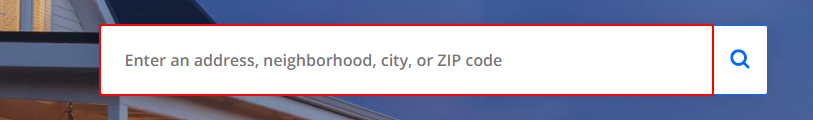
Workflow: Ch6683_Robot4_RealEstateWebScrappingRobot4

Step 1: type "[location+ "[k(enter)]"]" into the text box

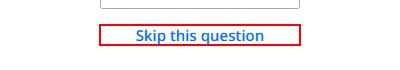
Step 2: click on the button 'Skip this question'

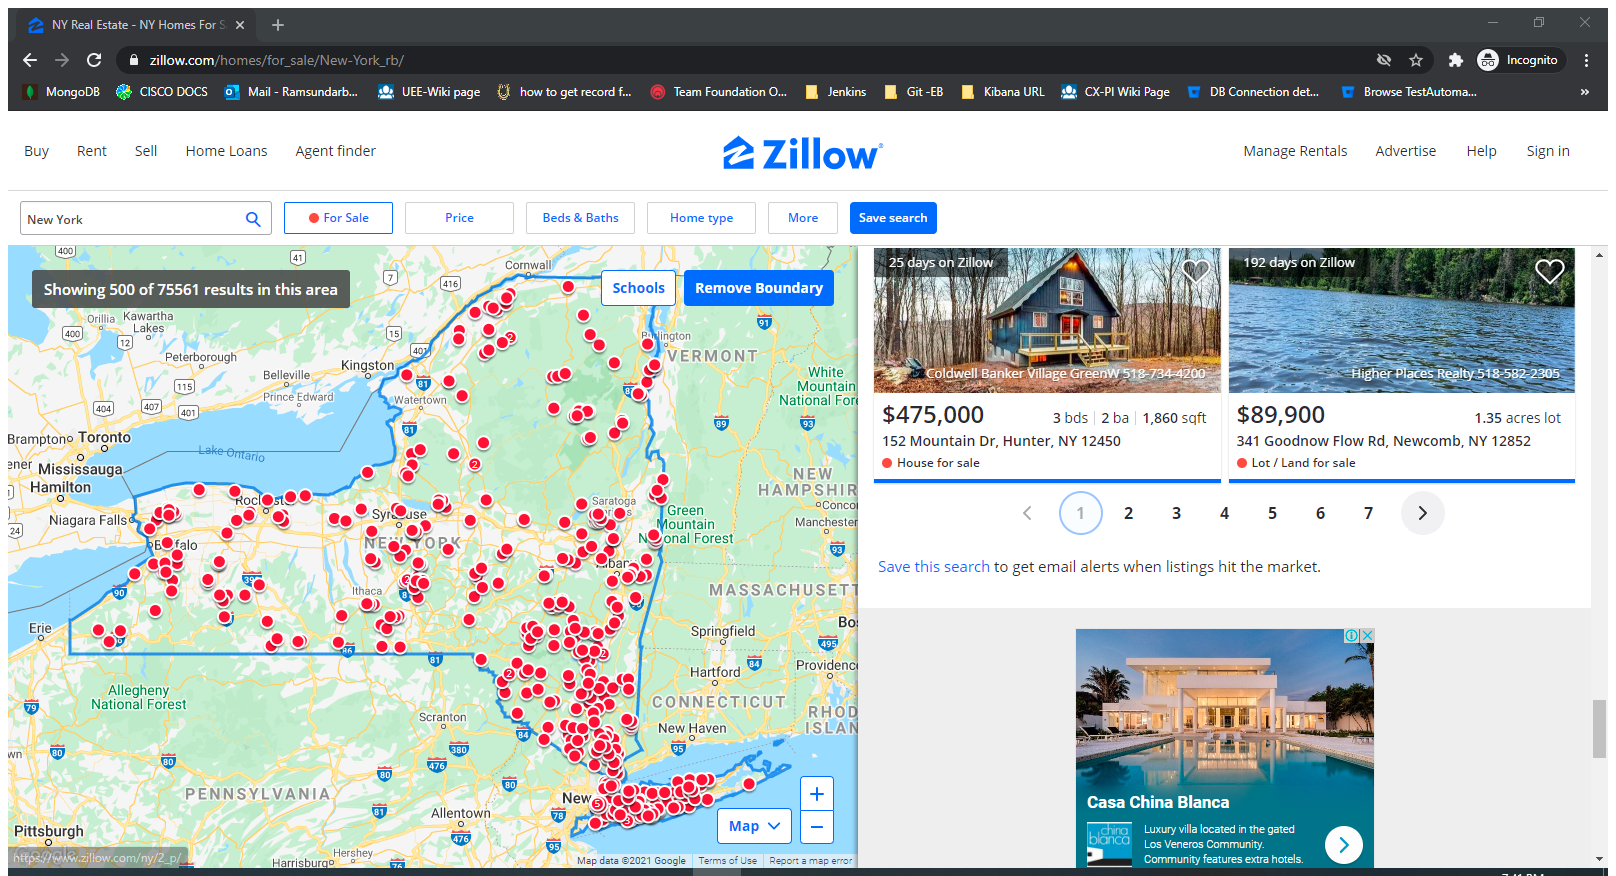
Step 3: Attach Browser 'NYRealEst Page' in window 'NY Real Estate - NY Homes For Sale | Zillow' (chrome.exe)

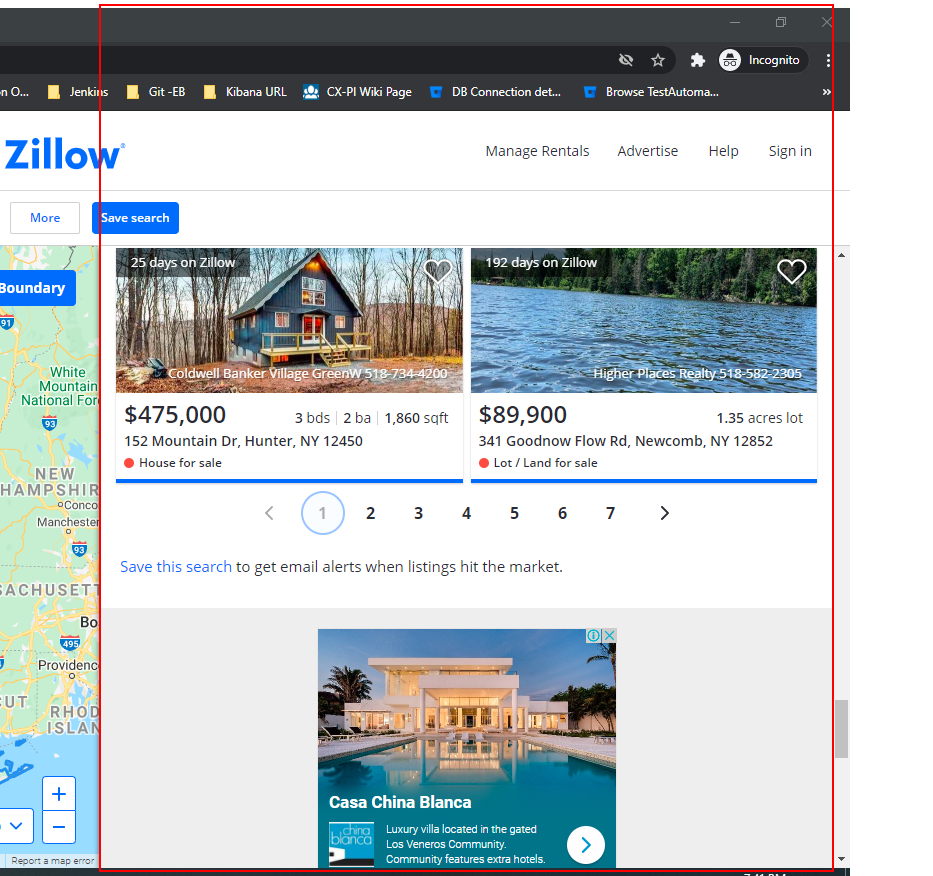
Step 4: get-text from the element